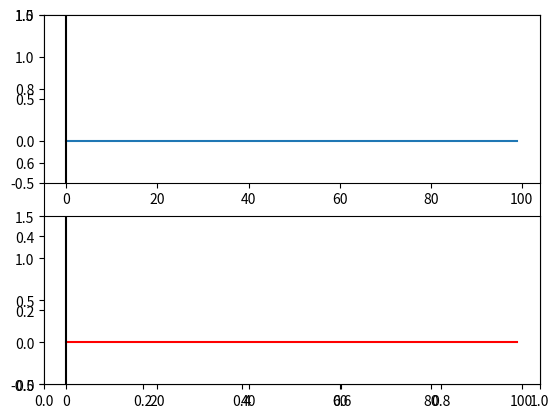

Here is the Python script that generated this plot:
import numpy as np
import matplotlib.pyplot as plt
import matplotlib.animation as animation
from time import sleep

val1 = np.zeros(100)         
val2 = np.zeros(100)      

level1 = 0.2
level2 = 0.5

fig, ax = plt.subplots()

ax1 = plt.subplot2grid((2,1),(0,0))
lineVal1, = ax1.plot(np.zeros(100))
ax1.set_ylim(-0.5, 1.5)    

ax2 = plt.subplot2grid((2,1),(1,0))
lineVal2, = ax2.plot(np.zeros(100), color = "r")
ax2.set_ylim(-0.5, 1.5)    

axvline1 = ax1.axvline(x=0., color="k")
axvline2 = ax2.axvline(x=0., color="k")


def onMouseMove(event):
  axvline1.set_data([event.xdata, event.xdata], [0, 1])
  axvline2.set_data([event.xdata, event.xdata], [0, 1])


def updateData():
  global level1, val1
  global level2, val2

  clamp = lambda n, minn, maxn: max(min(maxn, n), minn)

  level1 = clamp(level1 + (np.random.random()-.5)/20.0, 0.0, 1.0)
  level2 = clamp(level2 + (np.random.random()-.5)/10.0, 0.0, 1.0)

  # values are appended to the respective arrays which keep the last 100 readings
  val1 = np.append(val1, level1)[-100:]
  val2 = np.append(val2, level2)[-100:]

  yield 1     # FuncAnimation expects an iterator

def visualize(i):

  lineVal1.set_ydata(val1)
  lineVal2.set_ydata(val2)

  return lineVal1,lineVal2

fig.canvas.mpl_connect('motion_notify_event', onMouseMove)
ani = animation.FuncAnimation(fig, visualize, updateData, interval=50)
plt.show()